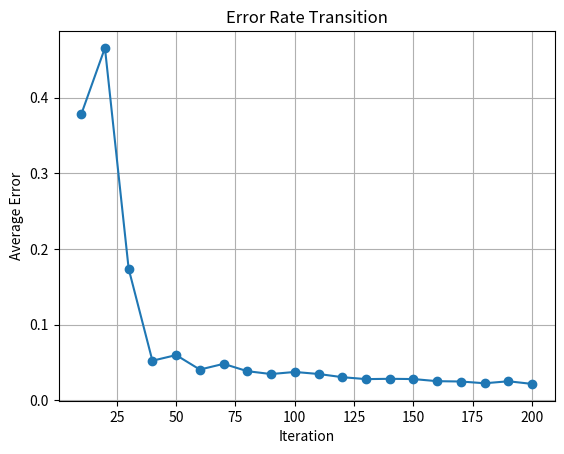

This figure's Python source:
# sigmoidの計算は元コードより、一般的な形と少し違いました。-2/u0 って何でしょうかね?
import math
import random
import matplotlib.pyplot as plt

def sigmoid(x, u0=0.4):
    return 1 / (1 + math.exp(-2 * x / u0))

def sigmoid_derivative(x):
    return sigmoid(x) * (1 - sigmoid(x))

class Neuron:
    def __init__(
        self,
        in_neurons: list["Neuron"],
        ntype: str,          # "p": positive, "n": negative
        alpha: float = 0.8,  # 多分 learning rate
        activation=sigmoid,
        activation_derivative=sigmoid_derivative,
    ) -> None:
        self.ntype = ntype
        self.alpha = alpha
        self.activation = activation
        self.activation_derivative = activation_derivative

        # --- init weights
        # 0～1の乱数で初期化                                                                                                                          
        # 接続の種類で符号を変える: pp+ pn- np- nn+
        self.weights = []
        for n in in_neurons:
            if ntype == "p":
                if n.ntype == "p":
                    ope = 1
                else:
                    ope = -1
            else:
                if n.ntype == "p":
                    ope = -1
                else:
                    ope = 1
            self.weights.append(random.random() * ope)

        # --- operator
        # 元のowに相当、ここの符号はよくわからなかったので元コードをそのまま再現
        self.operator = 1 if ntype == "p" else -1
        self.weights_operator = [n.operator for n in in_neurons]

        # --- update index
        # 入力元が+ならupper時に学習
        # 入力元が-ならlower時に学習
        self.upper_idx_list = []
        self.lower_idx_list = []
        for i, n in enumerate(in_neurons):
            if n.ntype == "p":
                self.upper_idx_list.append(i)
            else:
                self.lower_idx_list.append(i)

    def forward(self, x):
        # 順方向の計算は既存と同じ
        assert len(self.weights) == len(x)
        y = [x[i] * self.weights[i] for i in range(len(self.weights))]
        y = sum(y)
        self.prev_in = x   # update用に一時保存
        self.prev_out = y  # update用に一時保存
        y = self.activation(y)
        return y

    def update_weight(self, delta_out, direct: str):
        # 誤差拡散による学習、逆伝搬というと怒られそう（笑）

        # f'(o)
        # 元コードではsigmoidを通した後の値を保存して利用することで少し軽量化している
        grad = self.activation_derivative(abs(self.prev_out))

        if direct == "upper":
            indices = self.upper_idx_list
        else:
            indices = self.lower_idx_list

        for idx in indices:
            delta = self.alpha * self.prev_in[idx]
            delta *= grad
            delta *= delta_out * self.operator * self.weights_operator[idx]
            self.weights[idx] += delta

    def __str__(self):
        return f"Neuron(type={self.ntype}, weights={self.weights})"

class ThreeLayerModel:
    def __init__(
        self,
        input_num: int,
        hidden_num: int,
        alpha: float = 0.8,
        beta: float = 0.8,
    ) -> None:
        self.beta = beta

        # 元コード上は [hd+, hd-] とprintされるもの
        # 多分bias?
        hd_p = Neuron([], "p")
        hd_n = Neuron([], "n")

        # input
        # 入力はpとnそれぞれを作成
        inputs: list[Neuron] = []
        for i in range(input_num):
            inputs.append(Neuron([], "p"))
            inputs.append(Neuron([], "n"))

        # hidden
        # 入力は、[hd+, hd-, in1+, in1-, in2+, in2-, ...]
        self.hidden_neurons: list[Neuron] = []
        for i in range(hidden_num):
            self.hidden_neurons.append(
                Neuron(
                    [hd_p, hd_n] + inputs,
                    ntype=("p" if i % 2 == 1 else "n"),  # 元コードに合わせて-から作成
                    alpha=alpha,
                )
            )

        # output
        # 入力は [hd+, hd-, h1-, h2+, h3-, ...]
        self.out_neuron = Neuron([hd_p, hd_n] + self.hidden_neurons, "p", alpha=alpha)

    def forward(self, inputs):
        # 入力用の配列を作成、入力をp用とn用に複製
        x = []
        for n in inputs:
            x.append(n)  # p
            x.append(n)  # n

        # hidden layerのforward
        # 入力に [hd+, hd-] も追加
        x = [h.forward([self.beta, self.beta] + x) for h in self.hidden_neurons]

        # out layer forward
        # 入力に [hd+, hd-] も追加
        x = self.out_neuron.forward([self.beta, self.beta] + x)

        return x

    def train(self, inputs, target):
        x = self.forward(inputs)

        # --- update(ED)
        # 差分を取得し、更新方向を見る
        diff = target - x
        if diff > 0:
            direct = "upper"
        else:
            direct = "lower"
            diff = -diff
        
        # 各ニューロンを更新
        for h in self.hidden_neurons:
            h.update_weight(diff, direct)
        self.out_neuron.update_weight(diff, direct)

        return diff
    

def main_xor():
    model = ThreeLayerModel(2, hidden_num=16)

    # --- train loop
    dataset = [
        [0, 0, 1.0],
        [1, 0, 0.0],
        [0, 1, 0.0],
        [1, 1, 1.0],
    ]
    total_error = 0
    display_interval = 10  # 誤差を表示する間隔
    error_history = []  # エラー率の履歴を保存するリスト

    iteration = 200

    for i in range(iteration):
        x1, x2, target = dataset[random.randint(0, len(dataset)) - 1]
        metric = model.train([x1, x2], target)
        total_error += metric

        # --- predict
        y = model.forward([x1, x2])
        print(f"{i} in[{x1:5.2f},{x2:5.2f}] -> {y:5.2f}, target {target:5.2f}, metric {metric:5.2f}")

        # 学習回数に応じて誤差を表示
        if (i + 1) % display_interval == 0:
            average_error = total_error / display_interval
            print(f"Average error after {i + 1} iterations: {average_error:.5f}")
            error_history.append(average_error)
            total_error = 0  # 誤差をリセット

    # エラー率の遷移をグラフで表示
    plt.plot(range(display_interval, iteration + 1, display_interval), error_history, marker='o')
    plt.title('Error Rate Transition')
    plt.xlabel('Iteration')
    plt.ylabel('Average Error')
    plt.grid(True)
    plt.show()

    print("--- result ---")
    for x1, x2, target in dataset:
        y = model.forward([x1, x2])
        print(f"[{x1:5.2f},{x2:5.2f}] -> {y:5.2f}, target {target:5.2f}")

    # --- last weights
    # print("--- weights ---")
    # print(model.out_neuron)
    # for n in model.hidden_neurons:
    #     print(n)

if __name__ == "__main__":
    main_xor()